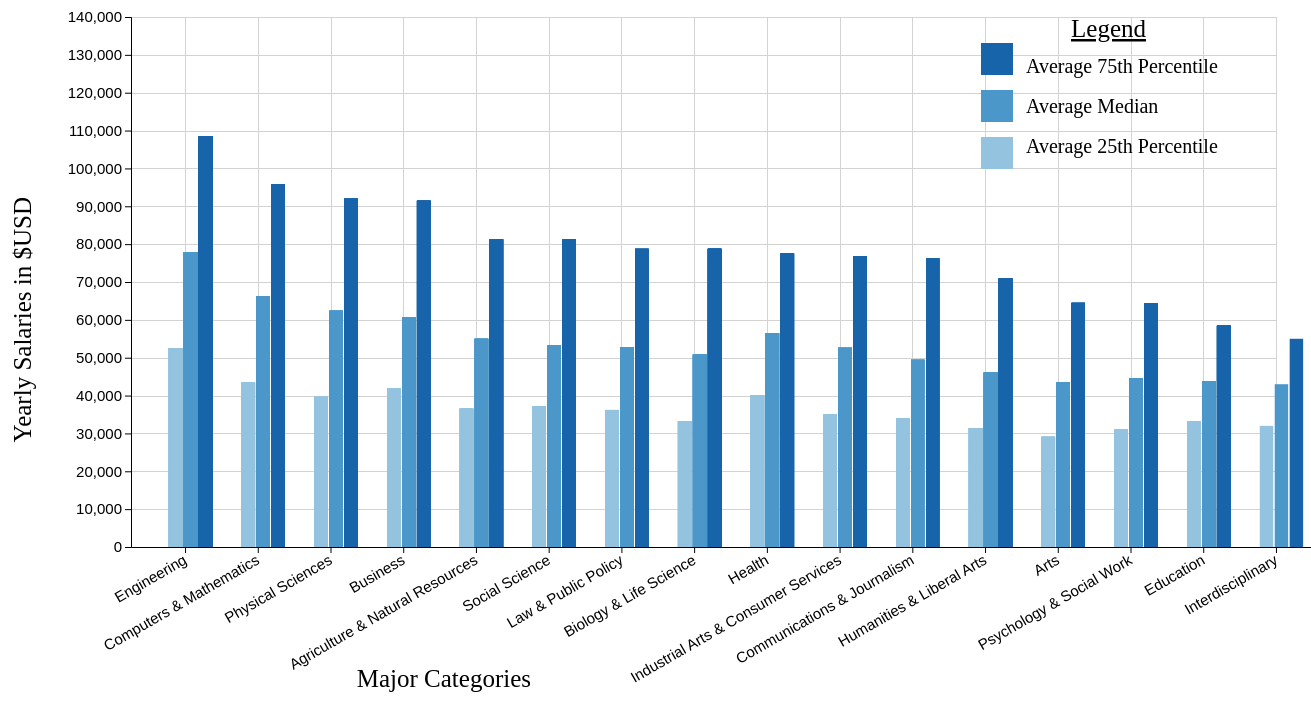
D3 v6 page, settled after 480 driven frames (8 s of simulated time); the page loaded 1 data file(s).


// ── first_vis.js
/*
CPSC 583 - Project Hand in #4
Isabella Guimet Pedraz
UCID: 30040654

JS file for interactive visualization
*/

var margin = {top: 20, right: 50, bottom: 250, left: 350};
var width = 1530 - margin.left - margin.right;
var height = 800 - margin.top - margin.bottom;

// Append the svg to the div for this visualization
var svg = d3.select("#info-viz-project").append("svg")
            .attr("width", width + margin.left + margin.right)
            .attr("height", height + margin.top + margin.bottom)
            .append("g")
            .attr("transform", "translate(" + margin.left + "," + margin.top + ")");

//  Converting all applicable string values into integers
d3.csv("EconomicValueCollegeMajors.csv", function(data) {
    data.Avg_P25th = parseInt(data.Avg_P25th);
    data.Avg_Median = parseInt(data.Avg_Median);
    data.Avg_P75th = parseInt(data.Avg_P75th);
    data.Median = parseInt(data.Median);
    data.P25th = parseInt(data.P25th);
    data.P75th = parseInt(data.P75th);
    data.Employed = parseInt(data.Employed);
    data.Unemployed = parseInt(data.Unemployed);
    data.Total = parseInt(data.Total);
    data.Employed_full_time_year_round = parseInt(data.Employed_full_time_year_round);
    return data;
}).then(showData)
function showData(data) {

    // Sort bars in alphabetical order
    data.sort(function(a,b) {
        return b.Avg_P75th - a.Avg_P75th;
    });

    // Calculating Max P75th for domain for Y axis
    var maxP75th = d3.max(data, collegeMajor => collegeMajor.P75th);
    var maxP25th = d3.max(data, collegeMajor => collegeMajor.P25th);
    var maxMedian = d3.max(data, collegeMajor => collegeMajor.Median);
    var maxYAxis = maxP25th + maxMedian + maxP75th;

    // Average salary for each major category
    var salary_sub_group = data.columns.slice(12,15);
    var types_of_majors_groups = d3.map(data, d => d.Major_category)

    // Creating drop down button options (All Major Categories)
    var major_categories_button = ['Agriculture & Natural Resources', 'Arts', 'Biology & Life Science',
    'Business', 'Communications & Journalism', 'Computers & Mathematics', 'Education', 'Engineering',
    'Health', 'Humanities & Liberal Arts', 'Industrial Arts & Consumer Services', 'Interdisciplinary',
    'Law & Public Policy', 'Physical Sciences', 'Psychology & Social Work', 'Social Science']

    // Construct a drop down button with the following categories
    d3.select("#category-majors-btt")
      .selectAll('option')
     	.data(major_categories_button)
      .enter()
    	.append('option')
      .text(function (d) { return d; })
      .attr("value", function (d) {return d;})

    // Construct a drop down button with the following categories
    d3.select("#popular-majors-btt")
    .selectAll('option')
       .data(major_categories_button)
    .enter()
      .append('option')
    .text(function (d) { return d; })
    .attr("value", function (d) {return d;})

    // Construct a drop down menu button with the following categories
    d3.select("#unemployed-rate-btt")
    .selectAll('option')
       .data(major_categories_button)
    .enter()
      .append('option')
    .text(function (d) { return d; })
    .attr("value", function (d) {return d;})

    // Make x and y grid lines
    function show_x_grid_lines() {
        return d3.axisBottom(xAxis).ticks(10)
    }

    function show_y_grid_lines() {
        return d3.axisLeft(yAxis).ticks(10)
    }

    // Setting up the X axis
    var xAxis = d3.scaleBand()
                .domain(types_of_majors_groups)
                .range([0, 1200])
                .padding([0.5])

    // Setting up the Y axis
    var yAxis = d3.scaleLinear()
                .domain([0, 140000])
                .range([height, 0])

    // Scale for graphs within sub-grouo
    var scale_subGroup = d3.scaleBand()
        .domain(salary_sub_group)
        .range([0, xAxis.bandwidth()+10])
        .padding([0.10])

    // Add the gridlines to the graph
    svg.append("g")			
      .attr("class", "grid")
      .attr("transform", "translate(0," + height + ")")
      .call(show_x_grid_lines()
          .tickSize(-height)
          .tickFormat("")
      )

    // add the Y gridlines
    svg.append("g")			
        .attr("class", "grid")
        .call(show_y_grid_lines()
            .tickSize(-width-15)
            .tickFormat("")
        )

    // Adding the X Axis to SVG body
    svg.append("g")
        .attr("transform", "translate(0," + height + ")")
        .call(d3.axisBottom(xAxis).tickSizeOuter(0))
        .selectAll("text")
            .attr("y", 0)
            .attr("x", 9)
            .attr("dx", "-1em")
            .attr("dy", "1em")
            .attr("font-size", 15)
            .attr("transform", "rotate(-30)")
            .style("text-anchor", "end")

    // Adding Label to the X axis
    svg.append("text")
        .attr("text-anchor", "end")
        .attr("x", 400)
        .attr("y", margin.top+650)
        .attr("font-size", 25)
        .text("Major Categories")

    // Adding the Y axis to SVG body
    svg.append("g")
        .call(d3.axisLeft(yAxis).ticks(10))
        .selectAll("text")
            .attr("font-size", 15)

    // Adding the label to the Y axis
    svg.append("text")
        .attr("text-anchor", "end")
        .attr("transform", "rotate(-90)")
        .attr("y", -100)
        .attr("x", -margin.top-160)
        .attr("font-size", 25)
        .text("Yearly Salaries in $USD")


    // Initializing color for each salary sub group
    var color = d3.scaleOrdinal()
                .domain(salary_sub_group)
                //.range(['#87c1f5','#47a8ff','#055fb0'])
                .range([d3.interpolateBlues(.4),d3.interpolateBlues(.6), d3.interpolateBlues(.8)])

    // Setting up legend to add to SVG
    var salary_type_legend = ["Average 25th Percentile", "Average Median", "Average 75th Percentile"]

    var color_legend = d3.scaleOrdinal()
                        .domain(salary_type_legend)
                        .range([d3.interpolateBlues(.4),d3.interpolateBlues(.6), d3.interpolateBlues(.8)])

    // Adds the squares with different colors
    var square_size = 35
    svg.selectAll("legend-squares")
            .data(salary_type_legend)
            .enter()
            .append("rect")
                .attr("x", 850)
                .attr("y", function(d, i) {
                    return 120 - i*(square_size+12)
                })
                .attr("width", square_size-3)
                .attr("height", square_size-3)
                .style("fill", function(d) { return color_legend(d)})
    
    // Legend text
    svg.append("text")
        .attr("text-anchor", "end")
        .attr("x", margin.left+665)
        .attr("y", margin.top)
        .attr("font-size", 25)
        .text("Legend")
        .style("text-decoration", "underline")

    // Add appropiate labels to each square on legend
    svg.selectAll("label-squares")
                .data(salary_type_legend)
                .enter()
                .append("text")
                    .attr("x", 860 + square_size*1.0)
                    .attr("y", function(d,i) {
                        return 120 - i*(square_size+5) + (square_size/3)
                    })
                    .text(function(d){ return d})
                    .attr("font-size", 20)
                    .attr("text-anchor", "left")
                    .style("alignment-baseline", "middle")

    // Appeding / creating bar graphs for each major
    svg.append("g")
        .selectAll("g")
        .data(data)
        .enter().append("g")
            .attr("transform", function(d) { return "translate(" + xAxis(d.Major_category) + ",0)"; })
            .selectAll("rect")
            .data(function(d) { return salary_sub_group.map(function(key) { return {key: key, value: d[key]}; }); })
            .enter().append("rect")
            .attr("x", function(d) { return scale_subGroup(d.key); })
            .attr("y", function(d) { return yAxis(d.value); })
            .attr("width", scale_subGroup.bandwidth())
            .attr("height", function(d) { return height - yAxis(d.value); })
            .attr("fill", d => color(d.key))

    function update_detailedMajorGraph(selectedMajorCategory) {

        svg.selectAll("*").remove()

        // Sort bars in descending order based on the P75th percentile salary
        data.sort(function(a,b) {
            return  b.P75th - a.P75th;
        });

        // Only captures the median, P25th, P75th columns of data
        var salary_sub_group = data.columns.slice(9,12);
        // only return those majors that match the selected major category
        // and filter the data
        var types_of_majors_groups = d3.map(data.filter(function(d){
            if (d.Major_category == selectedMajorCategory) {
                return d;
            }
        }), function(d) {
            if (d.Major_category == selectedMajorCategory) {
                return d.Major;
            }
        })

         // Setting up the X axis
        var xAxis = d3.scaleBand()
            .domain(types_of_majors_groups)
            .range([0, 1200]) // to make bars thin/ thick /// 6000
            .padding([0.5])

        // Setting up the Y axis
        var yAxis = d3.scaleLinear()
        .domain([0, 140000]) // Outlier here! //maxP75th
        .range([height, 0])

        // Scale for graphs within sub-group
        var scale_subGroup = d3.scaleBand()
            .domain(salary_sub_group)
            .range([0, xAxis.bandwidth()])
            .padding([0.10])

        // Add the gridlines to the graph
        svg.append("g")			
        .attr("class", "grid")
        .attr("transform", "translate(0," + height + ")")
        .call(show_x_grid_lines()
            .tickSize(-height)
            .tickFormat("")
        )

        // add the Y gridlines
        svg.append("g")			
            .attr("class", "grid")
            .call(show_y_grid_lines()
                .tickSize(-width-15)
                .tickFormat("")
            )

        // Adding the X Axis to SVG body
        svg.append("g")
            .attr("transform", "translate(0," + height + ")")
            .call(d3.axisBottom(xAxis))
            .selectAll("text")
            .attr("y", 0)
            .attr("x", 9)
            .attr("dx", "-1em")
            .attr("dy", "1em")
            .attr("font-size", 15)
            .attr("transform", "rotate(-30)")
            .style("text-anchor", "end")

        // Adding Label to the X axis
        svg.append("text")
            .attr("text-anchor", "end")
            .attr("x", -50)
            .attr("y", 575)
            .attr("font-size", 25)
            .text("Majors")

        // Adding the Y axis to SVG body
        svg.append("g")
            .call(d3.axisLeft(yAxis).ticks(10))
            .selectAll("text")
            .attr("font-size", 15)

        // Adding the label to the Y axis
        svg.append("text")
            .attr("text-anchor", "end")
            .attr("transform", "rotate(-90)")
            .attr("y", -margin.left+250)
            .attr("x", -margin.top-180)
            .attr("font-size", 25)
            .text("Yearly Salaries in $USD")

        // Initializing color for each salary sub group
        var color = d3.scaleOrdinal()
            .domain(salary_sub_group)
            //.range(['#87c1f5','#47a8ff','#055fb0'])
            .range([d3.interpolateBlues(.4),d3.interpolateBlues(.6), d3.interpolateBlues(.8)])

        // Setting up legend to add to SVG
        var salary_type_legend = ["25th Percentile", "Median", "75th Percentile"]

        var color_legend = d3.scaleOrdinal()
                    .domain(salary_type_legend)
                    .range([d3.interpolateBlues(.4),d3.interpolateBlues(.6), d3.interpolateBlues(.8)])

        // Adds the squares with different colors
        var square_size = 35
        svg.selectAll("legend-squares")
            .data(salary_type_legend)
            .enter()
            .append("rect")
                .attr("x", 850)
                .attr("y", function(d, i) {
                    return 120 - i*(square_size+12)
                })
                .attr("width", square_size-3)
                .attr("height", square_size-3)
                .style("fill", function(d) { return color_legend(d)})
    
        // Legend text
        svg.append("text")
            .attr("text-anchor", "end")
            .attr("x", margin.left+700)
            .attr("y", margin.top)
            .attr("font-size", 25)
            .text("Legend")
            .style("text-decoration", "underline")

        // Add appropiate labels to each square on legend
        svg.selectAll("label-squares")
            .data(salary_type_legend)
            .enter()
            .append("text")
                .attr("x", 860 + square_size*1.0)
                .attr("y", function(d,i) {
                    return 120 - i*(square_size+5) + (square_size/3)
                })
                .text(function(d){ return d})
                .attr("font-size", 20)
                .attr("text-anchor", "left")
                .style("alignment-baseline", "middle")

        // Appeding / creating bar graphs for each major
        svg.append("g")
            .selectAll("g")
            // Filtering data so it only includes data for the selected major category
            .data(data.filter(function(d){
                if (d.Major_category == selectedMajorCategory) {
                    return d;
                }
            }))
            .enter().append("g")
            .attr("transform", function(d) { 
                if (d.Major_category == selectedMajorCategory) {
                    return "translate(" + xAxis(d.Major) + ",0)"; 
                }
            })
            .selectAll("rect")
            // key is the salary sub group (median, p25th, p75th) -- Value is the actually salary value
            .data(function(d) { return salary_sub_group.map(function(key) { return {key: key, value: d[key]}; }); })
            .enter().append("rect")
            // Add transition / animation when bars major category changes
            .transition()
            .duration(1500)
            .attr("x", function(d) { return scale_subGroup(d.key); })
            .attr("y", function(d) { return yAxis(d.value); })
            .attr("width", scale_subGroup.bandwidth())
            .attr("height", function(d) { return height - yAxis(d.value); })
            .attr("fill", d => color(d.key))
            .on("mouseover", function(d) {
                d3.select(this).style('stroke', 'black')
                                .style("stroke-width", 2)
            })
            .on("mouseout", function(d) {
                d3.select(this).style('stroke', 'none')
            });
    }

    function update_detailedPopularityMajorGraph(selectedMajorCategory) {
        svg.selectAll("*").remove()

        // Sort bars in descending order based on the total number of graduates
        data.sort(function(a,b) {
            return b.Total - a.Total;
        });

        // Setting up groups and subgroups for bar graphs data
        // Slice gets us Total, Employed, Employed-full_time and Unemployed columns
        var numOfpeople_sub_group = data.columns.slice(3,7);
        // only return those majors that match the selected major category
        // and filter the data
        var types_of_majors_groups = d3.map(data.filter(function(d){
            if (d.Major_category == selectedMajorCategory) {
                return d;
            }
        }), function(d) {
            if (d.Major_category == selectedMajorCategory) {
                return d.Major;
            }
        })

         // Setting up the X axis
        var xAxis = d3.scaleBand()
            .domain(types_of_majors_groups)
            .range([0, 1200])
            .padding([0.5])

        // Setting up the Y axis
        var yAxis = d3.scaleLinear()
            .domain([0, 2000000])
            .range([height, 0])

        // Scale for graphs within sub-group
        var scale_subGroup = d3.scaleBand()
            .domain(numOfpeople_sub_group)
            .range([0, xAxis.bandwidth()])
            .padding([0.10])

        // Add the gridlines to the graph
        svg.append("g")			
            .attr("class", "grid")
            .attr("transform", "translate(0," + height + ")")
            .call(show_x_grid_lines()
                .tickSize(-height)
                .tickFormat("")
        )

        // add the Y gridlines
        svg.append("g")			
            .attr("class", "grid")
            .call(show_y_grid_lines()
                .tickSize(-width-15)
                .tickFormat("")
            )

        // Adding the X Axis to SVG body
        svg.append("g")
            .attr("transform", "translate(0," + height + ")")
            .call(d3.axisBottom(xAxis))
            .selectAll("text")
            .attr("y", 0)
            .attr("x", 9)
            .attr("dx", "-1em")
            .attr("dy", "1em")
            .attr("font-size", 15)
            .attr("transform", "rotate(-30)")
            .style("text-anchor", "end")

        // Adding Label to the X axis
        svg.append("text")
            .attr("text-anchor", "end")
            .attr("x", -50)
            .attr("y", 575)
            .attr("font-size", 25)
            .text("Majors")

        // Adding the Y axis to SVG body
        svg.append("g")
            .call(d3.axisLeft(yAxis).ticks(10))
            .selectAll("text")
            .attr("font-size", 15)

        // Adding the label to the Y axis
        svg.append("text")
            .attr("text-anchor", "end")
            .attr("transform", "rotate(-90)")
            .attr("y", -100)
            .attr("x", -margin.top-200)
            .attr("font-size", 25)
            .text("Number of People")

        // Initializing color for each salary sub group
        var color = d3.scaleOrdinal()
            .domain(numOfpeople_sub_group)
            //.range(['#87c1f5','#47a8ff','#055fb0'])
            .range([d3.interpolateSpectral(.1),d3.interpolateSpectral(.3), d3.interpolateSpectral(.6), d3.interpolateSpectral(.7)])

        var numPeople_type_legend = ["Total number of Graduates", "Number of people employed",
            "Number of people employed full time", "Number of people unemployed"]

        var color_legend = d3.scaleOrdinal()
                    .domain(numPeople_type_legend)
                    .range([d3.interpolateSpectral(.1),d3.interpolateSpectral(.3), d3.interpolateSpectral(.6), d3.interpolateSpectral(.7)])

        // Adds the squares with different colors
        var square_size = 35
        svg.selectAll("legend-squares")
            .data(numPeople_type_legend)
            .enter()
            .append("rect")
                .attr("x", 800)
                .attr("y", function(d, i) {
                    return 40 + i*(square_size+5)
                })
                .attr("width", square_size-5)
                .attr("height", square_size-5)
                .style("fill", function(d) { return color_legend(d)})
    
        // Legend text
        svg.append("text")
            .attr("text-anchor", "end")
            .attr("x", margin.left+650)
            .attr("y", margin.top)
            .attr("font-size", 25)
            .text("Legend")
            .style("text-decoration", "underline")

        // Add appropiate labels to each square on legend
        svg.selectAll("label-squares")
            .data(numPeople_type_legend)
            .enter()
            .append("text")
                .attr("x", 800 + square_size*1.0)
                .attr("y", function(d,i) {
                    return 50 + i*(square_size+5) + (square_size/3)
                })
                .text(function(d){ return d})
                .attr("font-size", 20)
                .attr("text-anchor", "left")
                .style("alignment-baseline", "middle")

        // Appeding / creating bar graphs for each major
        svg.append("g")
            .selectAll("g")
            // Filtering data so it only includes data for the selected major category
            .data(data.filter(function(d){
                if (d.Major_category == selectedMajorCategory) {
                    return d;
                }
            }))
            .enter().append("g")
            .attr("transform", function(d) { 
                if (d.Major_category == selectedMajorCategory) {
                    return "translate(" + xAxis(d.Major) + ",0)"; 
                }
            })
            .selectAll("rect")
            // key is the salary sub group (median, p25th, p75th) -- Value is the actually salary value
            .data(function(d) { return numOfpeople_sub_group.map(function(key) { return {key: key, value: d[key]}; }); })
            .enter().append("rect")
            // Add transition / animation when bars major category changes
            .transition()
            .duration(1500)
            .attr("x", function(d) { return scale_subGroup(d.key); })
            .attr("y", function(d) { return yAxis(d.value); })
            .attr("width", scale_subGroup.bandwidth())
            .attr("height", function(d) { return height - yAxis(d.value); })
            .attr("fill", d => color(d.key))
    }

    function updateToOverviewSalaries() {
        svg.selectAll("*").remove()

        // Sort bars in alphabetical order
        data.sort(function(a,b) {
            return b.Avg_P75th - a.Avg_P75th;
        });

        // Average salary for each major category
        var salary_sub_group = data.columns.slice(12,15);
        var types_of_majors_groups = d3.map(data, d => d.Major_category)

        // Make x and y grid lines
        function show_x_grid_lines() {
            return d3.axisBottom(xAxis).ticks(10)
        }

        function show_y_grid_lines() {
            return d3.axisLeft(yAxis).ticks(10)
        }

        // Setting up the X axis
        var xAxis = d3.scaleBand()
                    .domain(types_of_majors_groups)
                    .range([0, 1200]) // to make bars thin/ thick /// 6000
                    .padding([0.5])

        // Setting up the Y axis
        var yAxis = d3.scaleLinear()
                    .domain([0, 140000]) // Outlier here! //maxP75th
                    .range([height, 0])

        // Scale for graphs within sub-grouo
        var scale_subGroup = d3.scaleBand()
            .domain(salary_sub_group)
            .range([0, xAxis.bandwidth()+10])
            .padding([0.10])

        // Add the gridlines to the graph
        svg.append("g")			
        .attr("class", "grid")
        .attr("transform", "translate(0," + height + ")")
        .call(show_x_grid_lines()
            .tickSize(-height)
            .tickFormat("")
        )

        // add the Y gridlines
        svg.append("g")			
            .attr("class", "grid")
            .call(show_y_grid_lines()
                .tickSize(-width-15)
                .tickFormat("")
            )

        // Adding the X Axis to SVG body
        svg.append("g")
            .attr("transform", "translate(0," + height + ")")
            .call(d3.axisBottom(xAxis).tickSizeOuter(0))
            .selectAll("text")
                .attr("y", 0)
                .attr("x", 9)
                .attr("dx", "-1em")
                .attr("dy", "1em")
                .attr("font-size", 15)
                .attr("transform", "rotate(-30)")
                .style("text-anchor", "end")

        // Adding Label to the X axis
        svg.append("text")
            .attr("text-anchor", "end")
            .attr("x", 400)
            .attr("y", margin.top+650)
            .attr("font-size", 25)
            .text("Major Categories")

        // Adding the Y axis to SVG body
        svg.append("g")
            .call(d3.axisLeft(yAxis).ticks(10))
            .selectAll("text")
                .attr("font-size", 15)

        // Adding the label to the Y axis
        svg.append("text")
            .attr("text-anchor", "end")
            .attr("transform", "rotate(-90)")
            .attr("y", -100)
            .attr("x", -margin.top-160)
            .attr("font-size", 25)
            .text("Yearly Salaries in $USD")


        // Initializing color for each salary sub group
        var color = d3.scaleOrdinal()
                    .domain(salary_sub_group)
                    //.range(['#87c1f5','#47a8ff','#055fb0'])
                    .range([d3.interpolateBlues(.4),d3.interpolateBlues(.6), d3.interpolateBlues(.8)])

        // Setting up legend to add to SVG
        var salary_type_legend = ["Average 25th Percentile", "Average Median", "Average 75th Percentile"]

        var color_legend = d3.scaleOrdinal()
                            .domain(salary_type_legend)
                            .range([d3.interpolateBlues(.4),d3.interpolateBlues(.6), d3.interpolateBlues(.8)])

        // Adds the squares with different colors
        var square_size = 35
        svg.selectAll("legend-squares")
                .data(salary_type_legend)
                .enter()
                .append("rect")
                    .attr("x", 850)
                    .attr("y", function(d, i) {
                        return 120 - i*(square_size+12)
                    })
                    .attr("width", square_size-3)
                    .attr("height", square_size-3)
                    .style("fill", function(d) { return color_legend(d)})
        
        // Legend text
        svg.append("text")
            .attr("text-anchor", "end")
            .attr("x", margin.left+700)
            .attr("y", margin.top)
            .attr("font-size", 25)
            .text("Legend")
            .style("text-decoration", "underline")

        // Add appropiate labels to each square on legend
        svg.selectAll("label-squares")
                    .data(salary_type_legend)
                    .enter()
                    .append("text")
                        .attr("x", 860 + square_size*1.0)
                        .attr("y", function(d,i) {
                            return 120 - i*(square_size+5) + (square_size/3)
                        })
                        .text(function(d){ return d})
                        .attr("font-size", 20)
                        .attr("text-anchor", "left")
                        .style("alignment-baseline", "middle")

        // Appeding / creating bar graphs for each major
        svg.append("g")
            .selectAll("g")
            .data(data)
            .enter().append("g")
                .attr("transform", function(d) { return "translate(" + xAxis(d.Major_category) + ",0)"; })
                .selectAll("rect")
                .data(function(d) { return salary_sub_group.map(function(key) { return {key: key, value: d[key]}; }); })
                .enter().append("rect")
                // Add transition / animation when bars major category changes
                .transition()
                .duration(1500)
                .attr("x", function(d) { return scale_subGroup(d.key); })
                .attr("y", function(d) { return yAxis(d.value); })
                .attr("width", scale_subGroup.bandwidth())
                .attr("height", function(d) { return height - yAxis(d.value); })
                .attr("fill", d => color(d.key))
    }

    function updateToOverviewPopularity() {
        svg.selectAll("*").remove()

        // Sort bars in alphabetical order
        data.sort(function(a,b) {
            return b.Avg_total - a.Avg_total;
        });

        // Average salary for each major category
        var numOfpeople_sub_group = data.columns.slice(15);
        var types_of_majors_groups = d3.map(data, d => d.Major_category)

        // Make x and y grid lines
        function show_x_grid_lines() {
            return d3.axisBottom(xAxis).ticks(10)
        }

        function show_y_grid_lines() {
            return d3.axisLeft(yAxis).ticks(10)
        }

        // Setting up the X axis
        var xAxis = d3.scaleBand()
                    .domain(types_of_majors_groups)
                    .range([0, 1200]) // to make bars thin/ thick /// 6000
                    .padding([0.5])

        // Setting up the Y axis
        var yAxis = d3.scaleLinear()
                    .domain([0, 2000000]) // Outlier here! //maxP75th
                    .range([height, 0])

        // Scale for graphs within sub-grouo
        var scale_subGroup = d3.scaleBand()
            .domain(numOfpeople_sub_group)
            .range([0, xAxis.bandwidth()+10])
            .padding([0.10])

        // Add the gridlines to the graph
        svg.append("g")			
        .attr("class", "grid")
        .attr("transform", "translate(0," + height + ")")
        .call(show_x_grid_lines()
            .tickSize(-height)
            .tickFormat("")
        )

        // add the Y gridlines
        svg.append("g")			
            .attr("class", "grid")
            .call(show_y_grid_lines()
                .tickSize(-width-15)
                .tickFormat("")
            )

        // Adding the X Axis to SVG body
        svg.append("g")
            .attr("transform", "translate(0," + height + ")")
            .call(d3.axisBottom(xAxis).tickSizeOuter(0))
            .selectAll("text")
                .attr("y", 0)
                .attr("x", 9)
                .attr("dx", "-1em")
                .attr("dy", "1em")
                .attr("font-size", 15)
                .attr("transform", "rotate(-30)")
                .style("text-anchor", "end")

        // Adding Label to the X axis
        svg.append("text")
            .attr("text-anchor", "end")
            .attr("x", 250) // 450
            .attr("y", margin.top+650) // 900
            .attr("font-size", 25)
            .text("Major Categories")

        // Adding the Y axis to SVG body
        svg.append("g")
            .call(d3.axisLeft(yAxis).ticks(10))
            .selectAll("text")
                .attr("font-size", 15)

        // Adding the label to the Y axis
        svg.append("text")
            .attr("text-anchor", "end")
            .attr("transform", "rotate(-90)")
            .attr("y", -100)
            .attr("x", -margin.top-160)
            .attr("font-size", 25)
            .text("Number of people")


        // Initializing color for each salary sub group
        var color = d3.scaleOrdinal()
            .domain(numOfpeople_sub_group)
            //.range(['#87c1f5','#47a8ff','#055fb0'])
            .range([d3.interpolateSpectral(.1),d3.interpolateSpectral(.3), d3.interpolateSpectral(.6), d3.interpolateSpectral(.7)])

        var numPeople_type_legend = ["Average number of Graduates", "Average number of people employed",
            "Average number of people employed full time", "Average number of people unemployed"]

        var color_legend = d3.scaleOrdinal()
                    .domain(numPeople_type_legend)
                    .range([d3.interpolateSpectral(.1),d3.interpolateSpectral(.3), d3.interpolateSpectral(.6), d3.interpolateSpectral(.7)])

        // Adds the squares with different colors
        var square_size = 35
        svg.selectAll("legend-squares")
            .data(numPeople_type_legend)
            .enter()
            .append("rect")
                .attr("x", 735)
                .attr("y", function(d, i) {
                    return 40 + i*(square_size+5)
                })
                .attr("width", square_size-5)
                .attr("height", square_size-5)
                .style("fill", function(d) { return color_legend(d)})
    
        // Legend text
        svg.append("text")
            .attr("text-anchor", "end")
            .attr("x", margin.left+600)
            .attr("y", margin.top)
            .attr("font-size", 25)
            .text("Legend")
            .style("text-decoration", "underline")

        // Add appropiate labels to each square on legend
        svg.selectAll("label-squares")
            .data(numPeople_type_legend)
            .enter()
            .append("text")
                .attr("x", 740 + square_size*1.0)
                .attr("y", function(d,i) {
                    return 50 + i*(square_size+5) + (square_size/3)
                })
                .text(function(d){ return d})
                .attr("font-size", 20)
                .attr("text-anchor", "left")
                .style("alignment-baseline", "middle")

        // Appeding / creating bar graphs for each major
        svg.append("g")
            .selectAll("g")
            .data(data)
            .enter().append("g")
                .attr("transform", function(d) { return "translate(" + xAxis(d.Major_category) + ",0)"; })
                .selectAll("rect")
                .data(function(d) { return numOfpeople_sub_group.map(function(key) { return {key: key, value: d[key]}; }); })
                .enter().append("rect")
                // Add transition / animation when bars major category changes
                .transition()
                .duration(1500)
                .attr("x", function(d) { return scale_subGroup(d.key); })
                .attr("y", function(d) { return yAxis(d.value); })
                .attr("width", scale_subGroup.bandwidth())
                .attr("height", function(d) { return height - yAxis(d.value); })
                .attr("fill", d => color(d.key))
    }

    function updateUnemployementRate(selectedMajorCategory) {
        svg.selectAll("*").remove()

        // Sort majors in ascending order
        data.sort(function(a,b){
            return a.Unemployement_rate_percentage - b.Unemployement_rate_percentage;
        })

        // Constructing a horizontal graph
        // Setting up the X axis
        var xAxis = d3.scaleLinear()
                    .domain([0,16])
                    .range([0, width])

        // Adding the X Axis to SVG body
        svg.append("g")
            .attr("transform", "translate(0," + height + ")")
            .call(d3.axisBottom(xAxis).ticks(10))
            .selectAll("text")
                .attr("font-size", 15)
                .style("text-anchor", "center")

        // Adding Label to the X axis
        svg.append("text")
            .attr("text-anchor", "end")
            .attr("x", margin.left+150)
            .attr("y", margin.top+600)
            .attr("font-size", 25)
            .text("Unemployment Rate (in %)")

        // Setting up the Y axis
        var yAxis = d3.scaleBand()
                    .range([0, height])
                    .domain(d3.map(data.filter(function(d){
                        if (d.Major_category == selectedMajorCategory) {
                            return d;
                        }
                    }), function(d) {
                        if (d.Major_category == selectedMajorCategory) {
                            return d.Major;
                        }
                    }))
                    .padding(.5)

        // Add the gridlines to the graph
        svg.append("g")			
            .attr("class", "grid")
            .attr("transform", "translate(0," + height + ")")
            .call(show_x_grid_lines()
                .tickSize(-height)
                .tickFormat("")
        )

        // Adding the Y axis to SVG body
        svg.append("g")
            .call(d3.axisLeft(yAxis))
            .selectAll("text")
                .attr("font-size", 15)

        // Adding the label to the Y axis
        svg.append("text")
            .attr("text-anchor", "end")
            //.attr("transform", "rotate(-90)")
            .attr("y", -5)
            .attr("x", 50)
            .attr("font-size", 20)
            .text("Majors in " + selectedMajorCategory)

        // Creates bar graphs for each major in the selected major category
        svg.selectAll("rect-graph")
            .data(data.filter(function(d){
                if (d.Major_category == selectedMajorCategory) {
                    return d;
                }
            }))
            .enter()
            .append("rect")
            // Add transition / animation when bars major category changes
            .transition()
            .duration(1500)
            .attr("x", xAxis(0))
            .attr("y", function(d){
                return yAxis(d.Major)
            })
            .attr("width", function(d){
                return xAxis(d.Unemployement_rate_percentage)
            })
            .attr("height", yAxis.bandwidth())
            .attr("fill", "#89aee8")
    }

    // When this button is clicked, show the overview of all major categories salaries
    d3.select("#overview-salaries-btt").on("click", function(d) {
        updateToOverviewSalaries();
    })
    
    d3.select("#overview-popularity-btt").on("click", function(d) {
        updateToOverviewPopularity();
    })

    // When an option in the drop down menu is clicked, update the graph to the
    // appropiate major category's economic outlook
    d3.select("#category-majors-btt").on("change", function(d) {
        // recover the option that has been chosen
        var selectedMajorCategory = d3.select(this).property("value")
        update_detailedMajorGraph(selectedMajorCategory)
    })

    // When an option in the drop down menu is clicked, update the graph to the
    // appropiate major category's employed vs unemployed statistics
    d3.select("#popular-majors-btt").on("change", function(d) {
        // recover the option that has been chosen
        var selectedMajorCategory = d3.select(this).property("value")
        update_detailedPopularityMajorGraph(selectedMajorCategory)
    })

    // When an option in the drop down menu is clicked, update the graph to the
    // appropiate major category's unemployment rate graph
    d3.select("#unemployed-rate-btt").on("change", function(d) {
        var selectedMajorCategory = d3.select(this).property("value")
        updateUnemployementRate(selectedMajorCategory)
        
    })
}

### data: EconomicValueCollegeMajors.csv, 30099 bytes — head not shown